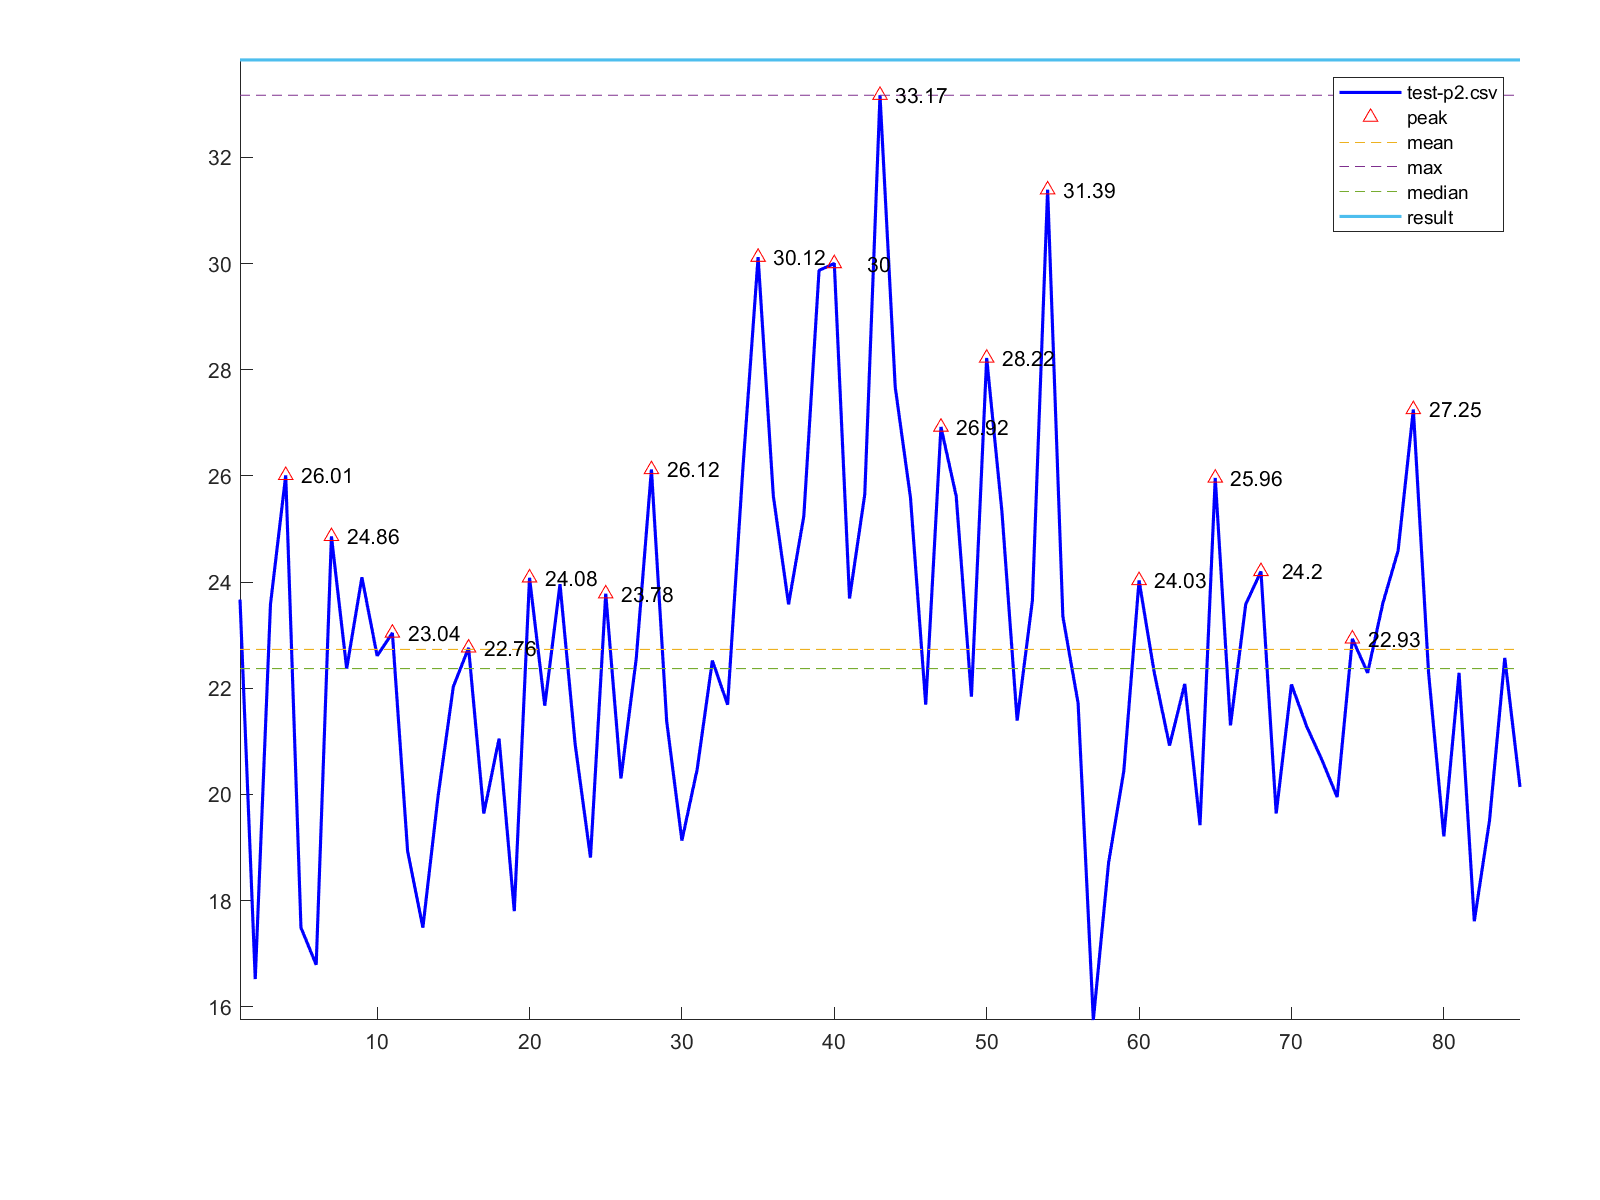

Data behind this chart, as committed beside it:
1, 23.67
2, 16.52
3, 23.58
4, 26.01
5, 17.49
6, 16.79
7, 24.86
8, 22.37
9, 24.09
10, 22.61
11, 23.04
12, 18.93
13, 17.49
14, 19.97
15, 22.03
16, 22.76
17, 19.64
18, 21.05
19, 17.8
20, 24.08
21, 21.67
22, 23.96
23, 20.93
24, 18.81
25, 23.78
26, 20.3
27, 22.55
28, 26.12
29, 21.38
30, 19.13
31, 20.47
32, 22.52
33, 21.69
34, 26.13
35, 30.12
36, 25.62
37, 23.58
38, 25.24
39, 29.87
40, 30.0
41, 23.69
42, 25.65
43, 33.17
44, 27.67
45, 25.59
46, 21.69
47, 26.92
48, 25.62
49, 21.84
50, 28.22
51, 25.33
52, 21.39
53, 23.65
54, 31.39
55, 23.35
56, 21.72
57, 15.75
58, 18.71
59, 20.44
60, 24.03
61, 22.29
... 24 more rows
